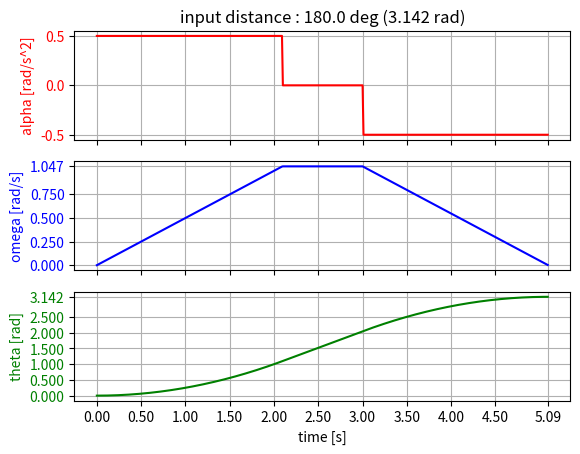

Reproduce this figure in Python.
# Module3 (FRA262) Simulation Plot using matlab

import math
def RtoD(radian): return radian*180/math.pi
def DtoR(degree): return degree/180*math.pi

import matplotlib.pyplot as plt
import numpy as np

class SimulationPlot:
	def __init__(self):
		self.alpha = np.array([])
		self.omega = np.array([])
		self.theta = np.array([])
	
	def setGoal(self, final_position, init_position=0):
		self.distance = final_position-init_position
	
	def setParameter(self, alpha_limit=0.5, omega_limit=(10/30*math.pi)):
		# set maximum acceleration default at 0.5rad/s^2
		self.alpha_limit = alpha_limit
		# set maximum velocity default at 10rpm
		self.omega_limit = omega_limit
	
	def sim(self, sampling=0.01):
		# set goal
		self.setGoal(2/2*math.pi)
		
		# set Constant
		self.setParameter()
		
		# find maximum velocity
		self.w_max = math.sqrt(self.alpha_limit*self.distance)
		
		# max velocity <= 10rpm
		if self.w_max <= self.omega_limit:
			# find half way time
			self.t_half = math.sqrt(self.distance/self.alpha_limit)
			
			# set sampling time
			self.time = np.arange(0, self.t_half*2, sampling)
			for time in self.time:
				self.fAlpha(time)
				self.fOmega(time)
				self.fTheta(time)
			
		# max velocity > 10rpm
		elif self.w_max > self.omega_limit:
			# find critical positions (2arrays)
			self.theta_cri = (
				self.omega_limit**2 /2/self.alpha_limit,
				self.distance - self.omega_limit**2 /2/self.alpha_limit
			)
			#print("critical pos", self.theta_cri)
			# find critical time points (2arrays)
			self.t_cri = (
				self.omega_limit/self.alpha_limit,
				(self.theta_cri[1]-self.theta_cri[0])/self.omega_limit + self.omega_limit/self.alpha_limit
			)
			#print("critical time", self.t_cri)
			# set sampling time
			self.time = np.arange(0, self.t_cri[0]+self.t_cri[1], sampling)
			for time in self.time:
				self.fAlpha(time, mode_warp=True)
				self.fOmega(time, mode_warp=True)
				self.fTheta(time, mode_warp=True)
		
		self.plot()
	
	def fAlpha(self, time, mode_warp=False):
		# max velocity <= 10rpm
		if not mode_warp:
			# time <= t_half
			if time <= self.t_half:
				self.alpha = np.append(self.alpha, [self.alpha_limit])
			# time > t_half
			else:
				self.alpha = np.append(self.alpha, [-self.alpha_limit])
			
		# max velocity > 10rpm
		else:
			# time <= t_cri[0]
			if time <= self.t_cri[0]:
				self.alpha = np.append(self.alpha, [self.alpha_limit])
			# t_cri[0] < time <= t_cri[1]
			elif self.t_cri[0] < time <= self.t_cri[1]:
				self.alpha = np.append(self.alpha, [0])
			# t_cri[1] < time
			else:
				self.alpha = np.append(self.alpha, [-self.alpha_limit])
	
	def fOmega(self, time, mode_warp=False):
		# max velocity <= 10rpm
		if not mode_warp:
			# time <= t_half
			if time <= self.t_half:
				self.omega = np.append(self.omega, [self.alpha_limit*time])
			# time > t_half
			else:
				self.omega = np.append(self.omega, [self.w_max-self.alpha_limit*(time-self.t_half)])
			
		# max velocity > 10rpm
		else:
			# time <= t_cri[0]
			if time <= self.t_cri[0]:
				self.omega = np.append(self.omega, [self.alpha_limit*time])
			# t_cri[0] < time <= t_cri[1]
			elif self.t_cri[0] < time <= self.t_cri[1]:
				self.omega = np.append(self.omega, [self.omega_limit])
			# t_cri[1] < time
			else:
				self.omega = np.append(self.omega, [self.omega_limit - self.alpha_limit*(time-self.t_cri[1])])
	
	def fTheta(self, time, mode_warp=False):
		# max velocity <= 10rpm
		if not mode_warp:
			# time <= t_half
			if time <= self.t_half:
				self.theta = np.append(self.theta, [0.5*self.alpha_limit*time**2])
			# time > t_half
			else:
				self.theta = np.append(self.theta, [self.w_max*(time-self.t_half) - 0.5*self.alpha_limit*(time-self.t_half)**2 + self.distance/2])
			
		# max velocity > 10rpm
		else:
			# time <= t_cri[0]
			if time <= self.t_cri[0]:
				self.theta = np.append(self.theta, [0.5*self.alpha_limit*time**2])
			# t_cri[0] < time <= t_cri[1]
			elif self.t_cri[0] < time <= self.t_cri[1]:
				self.theta = np.append(self.theta, [self.omega_limit*(time-self.t_cri[0]) + self.theta_cri[0]])
			# t_cri[1] < time
			else:
				self.theta = np.append(self.theta, [self.omega_limit*(time-self.t_cri[1]) - 0.5*self.alpha_limit*(time-self.t_cri[1])**2 + self.theta_cri[1]])
	
	def plot(self):
		# plot alpha-time
		plt.subplot(311)
		plt.title('input distance : {:.1f} deg ({:.3f} rad)'.format(RtoD(self.distance), self.distance))
		
		plt.plot(self.time, self.alpha, 'r')
		plt.grid(True)
		plt.ylabel('alpha [rad/s^2]', color='r')
		plt.yticks([-self.alpha_limit, 0, self.alpha_limit], color='r')
		plt.xticks(np.append(np.arange(0, max(self.time)-0.5, 0.5), [max(self.time)]), '')
		
		# plot omega-time
		plt.subplot(312)
		plt.plot(self.time, self.omega, 'b')
		plt.grid(True)
		plt.ylabel('omega [rad/s]', color='b')
		plt.yticks(np.append(np.arange(0, max(self.omega)-0.25, 0.25), [max(self.omega)]), color='b')
		plt.xticks(np.append(np.arange(0, max(self.time)-0.5, 0.5), [max(self.time)]), '')
		
		# plot theta-time
		plt.subplot(313)
		plt.plot(self.time, self.theta, 'g')
		plt.grid(True)
		plt.ylabel('theta [rad]', color='g')
		plt.yticks(np.append(np.arange(0, max(self.theta)-0.5, 0.5), [max(self.theta)]), color='g')
		plt.xlabel('time [s]')
		plt.xticks(np.append(np.arange(0, max(self.time)-0.5, 0.5), [max(self.time)]))
		
		plt.show()

sim = SimulationPlot()
sim.sim()
